Run: headless pygame with SDL's dummy video driver; simulated clock (each Clock.tick advances the game by its frame time, no real sleeping); random seed 0; keys injected as events and as key.get_pressed() state; mouse plan: one left click at the window centre at the start of phase 2, then a move to the lower-right quarter at the start of phase 3.
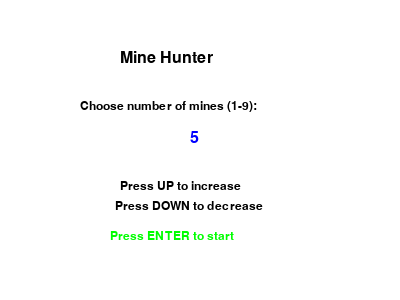
Frame 1 of 4 · flips 1–60 · no input
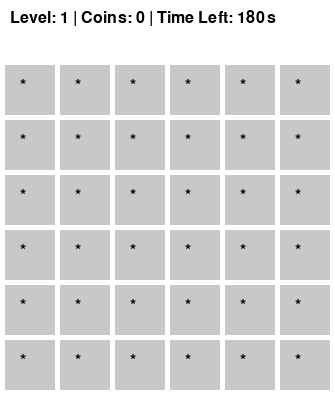
Frame 2 of 4 · flips 61–180 · clicked the window centre · tapped SPACE, RETURN · held RIGHT (→), D
Frame 3 of 4 · flips 181–300 · moved the mouse to the lower-right quarter · held DOWN (↓), S · screen unchanged from frame 2, image omitted
Frame 4 of 4 · flips 301–420 · held LEFT (←), A, UP (↑), W · screen unchanged from frame 3, image omitted

The pygame program that drew these frames:

import pygame
from pygame.locals import *
import random
import sys
import time

# Initialize Pygame
pygame.init()

# Colors
WHITE = (255, 255, 255)
BLACK = (0, 0, 0)
GRAY = (200, 200, 200)
RED = (255, 0, 0)
GREEN = (0, 255, 0)
BLUE = (0, 0, 255)

# Fonts
FONT = pygame.font.SysFont("arial", 24)
SMALL_FONT = pygame.font.SysFont("arial", 18)

# Constants
BOX_SIZE = 50
MARGIN = 5
HEADER_HEIGHT = 60  # Space for level, coins, time

def create_grid(size, num_mines):
    grid = [[' ' for _ in range(size)] for _ in range(size)]  # ' ' = empty, 'M' = mine
    mines = set()
    while len(mines) < num_mines:
        row = random.randint(0, size - 1)
        col = random.randint(0, size - 1)
        if (row, col) not in mines:
            mines.add((row, col))
            grid[row][col] = 'M'
    return grid, mines

def draw_grid(screen, grid, revealed, size):
    for row in range(size):
        for col in range(size):
            x = col * (BOX_SIZE + MARGIN) + MARGIN
            y = row * (BOX_SIZE + MARGIN) + MARGIN + HEADER_HEIGHT
            rect = pygame.Rect(x, y, BOX_SIZE, BOX_SIZE)
            if (row, col) in revealed:
                if grid[row][col] == 'M':
                    pygame.draw.rect(screen, RED, rect)  # Mine
                    text = FONT.render('M', True, WHITE)
                else:
                    pygame.draw.rect(screen, GREEN, rect)  # Empty
                    text = FONT.render('E', True, WHITE)
            else:
                pygame.draw.rect(screen, GRAY, rect)  # Hidden
                text = FONT.render('*', True, BLACK)
            screen.blit(text, (x + BOX_SIZE // 2 - 10, y + BOX_SIZE // 2 - 12))

def draw_header(screen, level, coins, time_left, width):
    header_text = f"Level: {level} | Coins: {coins} | Time Left: {time_left}s"
    text_surf = FONT.render(header_text, True, BLACK)
    screen.blit(text_surf, (10, 10))

def pause_menu(screen, width, height):
    paused = True
    while paused:
        screen.fill(WHITE)
        title = FONT.render("PAUSED", True, BLACK)
        resume = SMALL_FONT.render("Press R to Resume", True, BLACK)
        quit_text = SMALL_FONT.render("Press Q to Quit", True, BLACK)
        screen.blit(title, (width // 2 - 50, height // 2 - 50))
        screen.blit(resume, (width // 2 - 80, height // 2))
        screen.blit(quit_text, (width // 2 - 70, height // 2 + 30))
        pygame.display.flip()

        for event in pygame.event.get():
            if event.type == QUIT:
                pygame.quit()
                sys.exit()
            if event.type == KEYDOWN:
                if event.key == K_r:
                    paused = False
                if event.key == K_q:
                    pygame.quit()
                    sys.exit()

def start_menu(screen):
    num_mines = 5
    selecting = True
    while selecting:
        screen.fill(WHITE)
        title = FONT.render("Mine Hunter", True, BLACK)
        instr = SMALL_FONT.render("Choose number of mines (1-9):", True, BLACK)
        current = FONT.render(str(num_mines), True, BLUE)
        up = SMALL_FONT.render("Press UP to increase", True, BLACK)
        down = SMALL_FONT.render("Press DOWN to decrease", True, BLACK)
        start = SMALL_FONT.render("Press ENTER to start", True, GREEN)
        screen.blit(title, (200 - 80, 50))
        screen.blit(instr, (200 - 120, 100))
        screen.blit(current, (200 - 10, 130))
        screen.blit(up, (200 - 80, 180))
        screen.blit(down, (200 - 85, 200))
        screen.blit(start, (200 - 90, 230))
        pygame.display.flip()

        for event in pygame.event.get():
            if event.type == QUIT:
                pygame.quit()
                sys.exit()
            if event.type == KEYDOWN:
                if event.key == K_UP:
                    if num_mines < 9:
                        num_mines += 1
                elif event.key == K_DOWN:
                    if num_mines > 1:
                        num_mines -= 1
                elif event.key == K_RETURN:
                    selecting = False
    return num_mines

def handle_mouse_click(pos, grid, revealed, coins, num_mines, size, screen, width, height, start_time):
    x, y = pos
    y -= HEADER_HEIGHT
    if y < 0:
        return None, coins, start_time
    col = x // (BOX_SIZE + MARGIN)
    row = y // (BOX_SIZE + MARGIN)
    if 0 <= row < size and 0 <= col < size and (row, col) not in revealed:
        revealed.add((row, col))
        if grid[row][col] == 'M':
            screen.fill(WHITE)
            lose_text = FONT.render("You clicked a mine! Game Over!", True, RED)
            screen.blit(lose_text, (width // 2 - 150, height // 2))
            pygame.display.flip()
            pygame.time.wait(2000)
            return False, coins, start_time
        else:
            if start_time is None:
                start_time = time.time()
            if len(revealed) == size * size - num_mines:
                screen.fill(WHITE)
                win_text = FONT.render("Level Complete!", True, GREEN)
                screen.blit(win_text, (width // 2 - 100, height // 2))
                pygame.display.flip()
                pygame.time.wait(2000)
                return True, coins, start_time
    return None, coins, start_time

def play_level(screen, level, coins, num_mines):
    size = 5 + level
    if num_mines >= size * size:
        num_mines = size * size - 1
    grid, mines = create_grid(size, num_mines)
    revealed = set()
    start_time = None
    time_limit = 180  # 3 minutes

    width = size * (BOX_SIZE + MARGIN) + MARGIN
    height = size * (BOX_SIZE + MARGIN) + MARGIN + HEADER_HEIGHT
    screen = pygame.display.set_mode((width, height))
    pygame.display.set_caption(f"Mine Hunter - Level {level}")

    clock = pygame.time.Clock()
    running = True
    paused = False

    while running:
        if start_time is not None:
            elapsed = time.time() - start_time
            if elapsed > time_limit:
                screen.fill(WHITE)
                over_text = FONT.render("Time's Up! Game Over!", True, RED)
                screen.blit(over_text, (width // 2 - 100, height // 2))
                pygame.display.flip()
                pygame.time.wait(2000)
                return False, coins
            time_left = max(0, int(time_limit - elapsed))
        else:
            time_left = time_limit
        for event in pygame.event.get():
            if event.type == QUIT:
                pygame.quit()
                sys.exit()
            elif event.type == KEYDOWN:
                if event.key == K_p:
                    paused = True
                    pause_menu(screen, width, height)
                    paused = False
            elif event.type == pygame.MOUSEBUTTONDOWN and not paused:
                result, coins, start_time = handle_mouse_click(
                    event.pos, grid, revealed, coins, num_mines, size, screen, width, height, start_time
                )
                if result is not None:
                    return result, coins

        
        screen.fill(WHITE)
        draw_header(screen, level, coins, time_left, width)
        draw_grid(screen, grid, revealed, size)
        pygame.display.flip()
        clock.tick(60)

def main():
    screen = pygame.display.set_mode((400, 300))  # Initial small window
    pygame.display.set_caption("Mine Hunter")

    num_mines = start_menu(screen)

    coins = 0
    level = 1
    max_levels = 7
    
    while level <= max_levels:
        success, coins = play_level(screen, level, coins, num_mines)
        if not success:
            screen.fill(WHITE)
            over_text = FONT.render(f"Game Over! Coins: {coins}", True, RED)
            screen.blit(over_text, (200, 150))
            pygame.display.flip()
            pygame.time.wait(3000)
            break
        level += 1
    else:
        screen.fill(WHITE)
        win_text = FONT.render(f"Congratulations! Coins: {coins}", True, GREEN)
        screen.blit(win_text, (200, 150))
        pygame.display.flip()
        pygame.time.wait(3000)
    
    pygame.quit()
    sys.exit()

if __name__ == "__main__":
    main()
